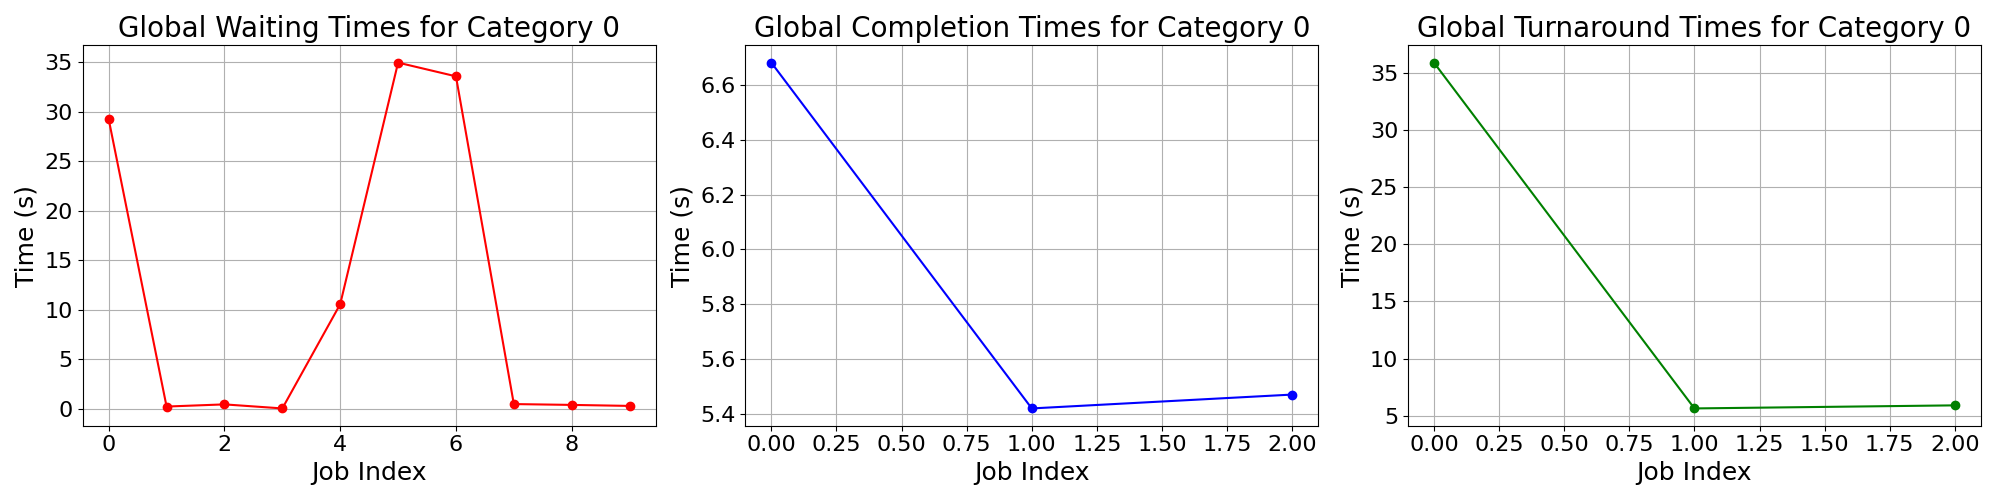

Data behind this chart, as committed beside it:
waiting_times, completion_times, turnaround_times
29.25, 6.682, 35.93
0.2074, 5.42, 5.627
0.426, 5.47, 5.896
0.01689, , 
10.55, , 
34.97, , 
33.58, , 
0.4572, , 
0.3735, , 
0.2719, , 
